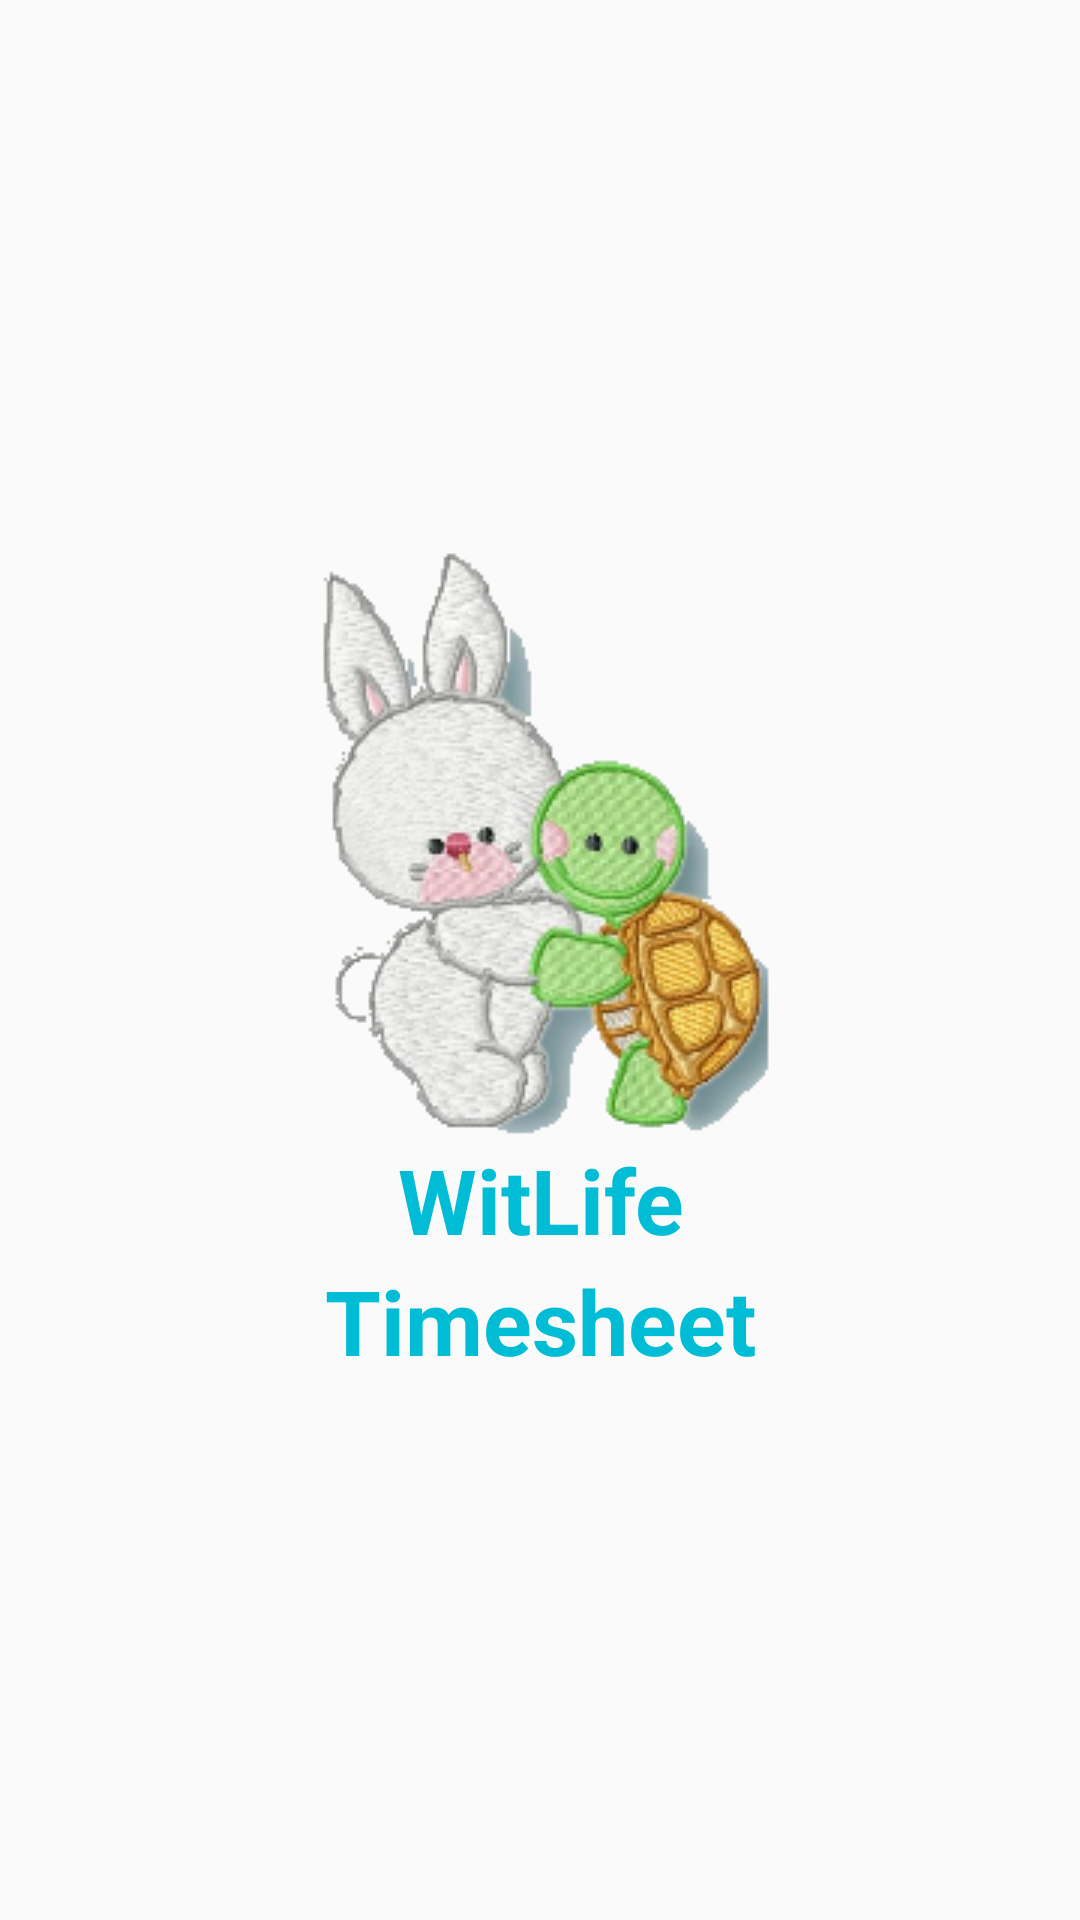

Write the Android layout XML for this screen, with the resource values it uses.
<!-- AndroidManifest.xml: application theme AppTheme -->
<!-- res/layout/activity_splash.xml -->
<?xml version="1.0" encoding="utf-8"?>
<RelativeLayout xmlns:android="http://schemas.android.com/apk/res/android"
    xmlns:app="http://schemas.android.com/apk/res-auto"
    xmlns:tools="http://schemas.android.com/tools"
    android:layout_width="match_parent"
    android:layout_height="match_parent"
    tools:context="com.witlife.timesheet.activity.SplashActivity">

    <LinearLayout
        android:layout_width="match_parent"
        android:layout_height="match_parent"
        android:gravity="center"
        android:orientation="vertical">

        <ImageView
            android:id="@+id/iconImage"
            android:layout_width="wrap_content"
            android:layout_height="wrap_content"
            android:layout_centerHorizontal="true"
            android:layout_centerVertical="true"
            android:paddingLeft="50dp"
            android:paddingRight="50dp"
            android:src="@drawable/ic_splash" />

        <TextView
            android:id="@+id/tvTitle1"
            android:layout_width="match_parent"
            android:layout_height="wrap_content"
            android:gravity="center"
            android:text="WitLife"
            android:textColor="@color/style_color_accent"
            android:textSize="30dp"
            android:textStyle="bold" />

        <TextView
            android:id="@+id/tvTitle"
            android:layout_width="match_parent"
            android:layout_height="wrap_content"
            android:gravity="center"
            android:text="@string/app_name"
            android:textColor="@color/style_color_accent"
            android:textSize="30dp"
            android:textStyle="bold" />
    </LinearLayout>


</RelativeLayout>
<!-- resources referenced by this layout -->
<resources>
  <color name="style_color_accent">#01bcd5</color>
  <!-- drawable ic_splash: png bitmap (drawable, 47788 bytes) -->
  <string name="app_name">Timesheet</string>
  <style name="AppTheme" parent="Theme.AppCompat.Light.NoActionBar">
          <item name="colorPrimary">@color/style_color_primary</item>
          <item name="colorPrimaryDark">@color/style_color_primary_dark</item>
          <item name="colorAccent">@color/style_color_accent</item>
          <item name="colorControlHighlight">@color/fab_color_pressed</item>
      </style>
  <color name="style_color_primary">#2d5d82</color>
  <color name="style_color_primary_dark">#21425d</color>
  <color name="fab_color_pressed">#007787</color>
</resources>
